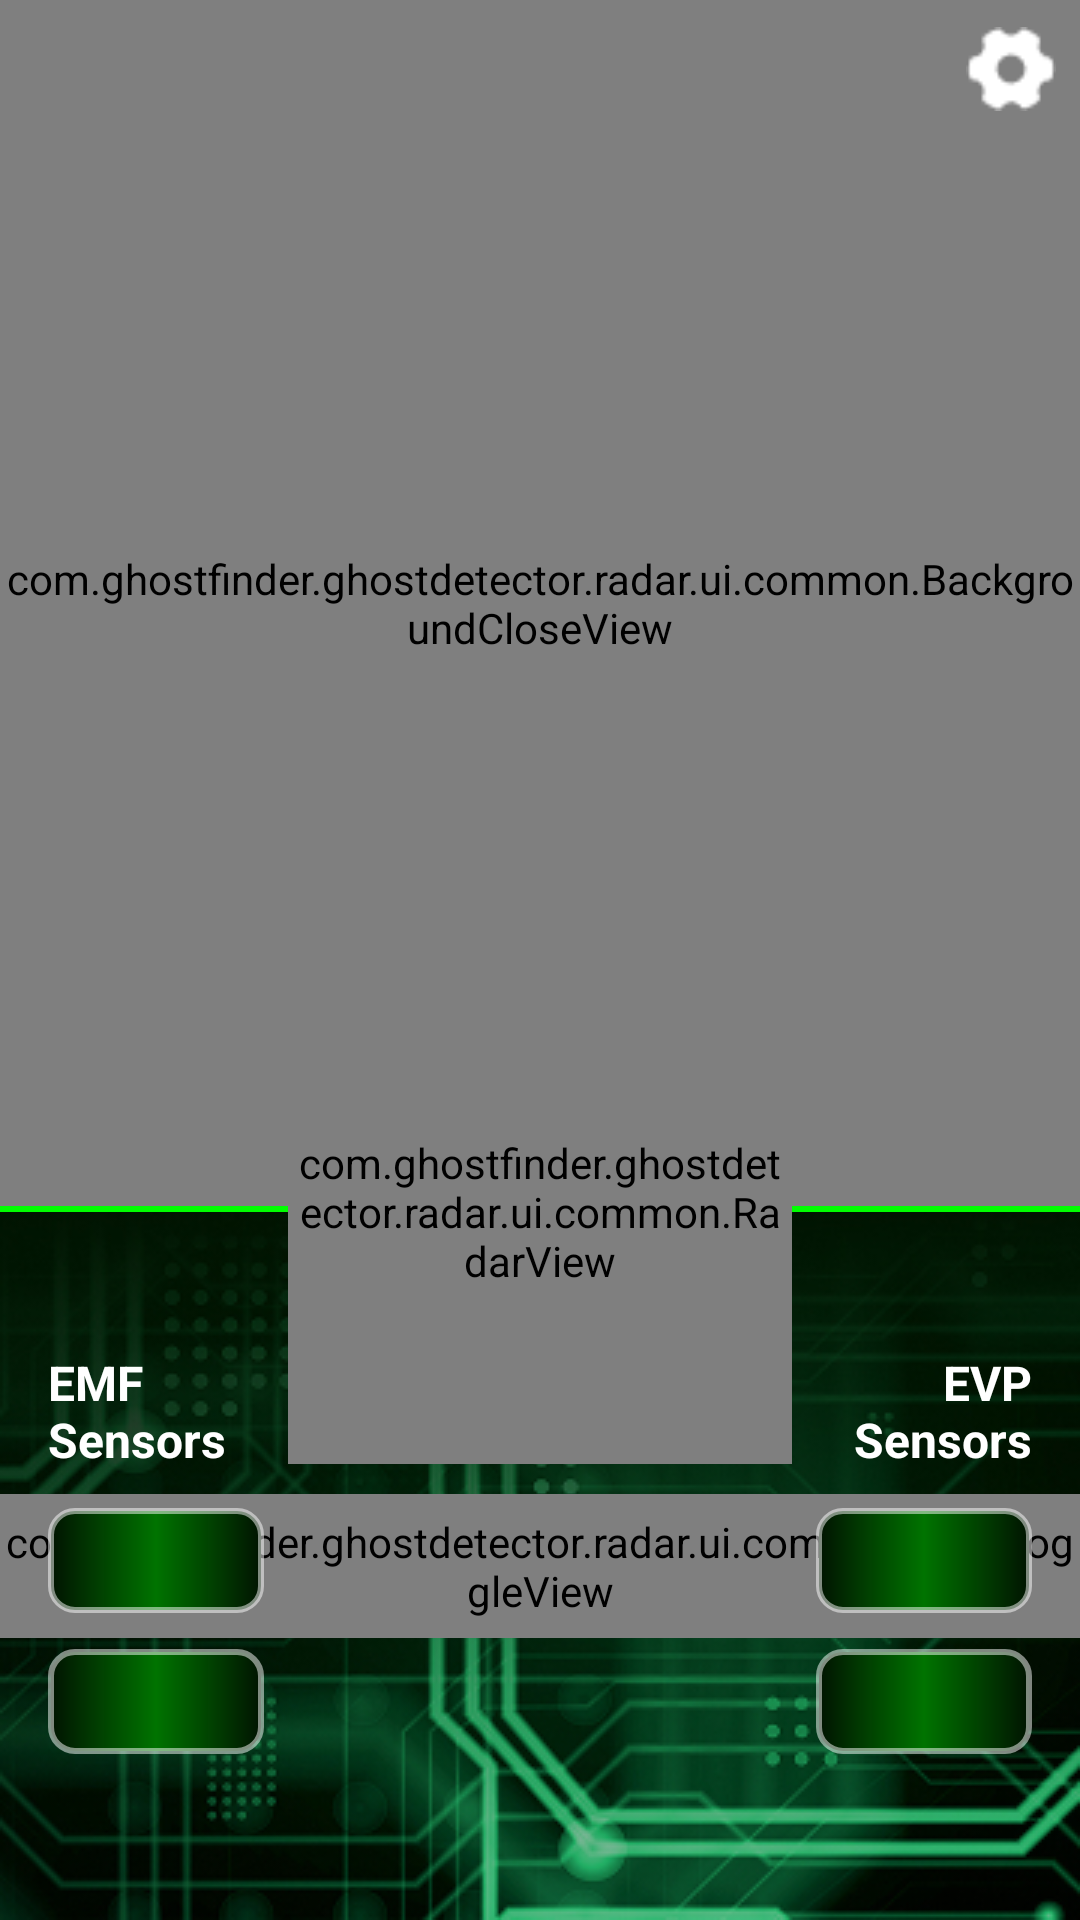

Reconstruct the res/layout file that produces this screen, plus the resources it refers to.
<!-- AndroidManifest.xml: application theme Theme.BaseMVVM -->
<!-- res/layout/activity_rada.xml -->
<?xml version="1.0" encoding="utf-8"?>
<layout xmlns:android="http://schemas.android.com/apk/res/android"
    xmlns:app="http://schemas.android.com/apk/res-auto">

    <androidx.constraintlayout.widget.ConstraintLayout xmlns:tools="http://schemas.android.com/tools"
        android:layout_width="match_parent"
        android:layout_height="match_parent">

        <com.ghostfinder.ghostdetector.radar.ui.common.BackgroundCloseView
            android:id="@+id/bg_top"
            android:layout_width="0dp"
            android:layout_height="0dp"
            app:layout_constraintBottom_toTopOf="@+id/divider"
            app:layout_constraintEnd_toEndOf="parent"
            app:layout_constraintStart_toStartOf="parent"
            app:layout_constraintTop_toTopOf="parent" />

        <io.github.sceneview.ar.ARSceneView
            android:id="@+id/camera_view"
            android:layout_width="0dp"
            android:layout_height="0dp"
            android:visibility="gone"
            app:layout_constraintBottom_toTopOf="@+id/divider"
            app:layout_constraintEnd_toEndOf="parent"
            app:layout_constraintStart_toStartOf="parent"
            app:layout_constraintTop_toTopOf="parent" />

        <View
            android:layout_width="0dp"
            android:layout_height="0dp"
            android:background="#BF225922"
            app:layout_constraintBottom_toBottomOf="@+id/camera_view"
            app:layout_constraintEnd_toEndOf="@+id/camera_view"
            app:layout_constraintStart_toStartOf="@+id/camera_view"
            app:layout_constraintTop_toTopOf="@+id/camera_view" />

        <androidx.appcompat.widget.AppCompatImageView
            android:id="@+id/btn_setting"
            android:layout_width="46dp"
            android:layout_height="46dp"
            android:padding="8dp"
            android:src="@drawable/ic_setting"
            app:layout_constraintEnd_toEndOf="parent"
            app:layout_constraintTop_toTopOf="parent" />

        <androidx.appcompat.widget.AppCompatTextView
            android:id="@+id/tv_start"
            android:layout_width="wrap_content"
            android:layout_height="wrap_content"
            android:layout_marginTop="17dp"
            android:gravity="center"
            android:text="@string/walk_around_slowly"
            android:textAllCaps="true"
            android:textColor="#80FFFFFF"
            android:textSize="32sp"
            android:textStyle="bold"
            android:visibility="gone"
            app:layout_constraintEnd_toEndOf="parent"
            app:layout_constraintStart_toStartOf="parent"
            app:layout_constraintTop_toTopOf="@+id/btn_setting" />

        <com.ghostfinder.ghostdetector.radar.ui.common.CornerOverlayView
            android:id="@+id/camera_border"
            android:layout_width="0dp"
            android:layout_height="0dp"
            android:layout_gravity="center"
            android:clickable="false"
            android:focusable="false"
            android:padding="16dp"
            android:visibility="gone"
            app:layout_constraintBottom_toBottomOf="@+id/camera_view"
            app:layout_constraintEnd_toEndOf="@+id/camera_view"
            app:layout_constraintStart_toStartOf="@+id/camera_view"
            app:layout_constraintTop_toTopOf="@+id/camera_view" />

        <androidx.constraintlayout.widget.ConstraintLayout
            android:id="@+id/camera_accessories"
            android:layout_width="0dp"
            android:layout_height="100dp"
            android:visibility="gone"
            app:layout_constraintBottom_toBottomOf="@+id/camera_view"
            app:layout_constraintEnd_toEndOf="@+id/camera_view"
            app:layout_constraintStart_toStartOf="@+id/camera_view">

            <androidx.appcompat.widget.AppCompatTextView
                android:id="@+id/camera_rec_text"
                android:layout_width="wrap_content"
                android:layout_height="wrap_content"
                android:layout_marginStart="23dp"
                android:layout_marginBottom="20dp"
                android:text="@string/rec"
                android:textColor="@color/white"
                android:textSize="16sp"
                android:textStyle="bold"
                app:layout_constraintBottom_toBottomOf="parent"
                app:layout_constraintStart_toStartOf="parent" />

            <View
                android:layout_width="8dp"
                android:layout_height="8dp"
                android:background="@drawable/bg_red_circle"
                app:layout_constraintBottom_toTopOf="@+id/camera_rec_text"
                app:layout_constraintStart_toStartOf="@+id/camera_rec_text" />

            <androidx.appcompat.widget.AppCompatImageView
                android:layout_width="28dp"
                android:layout_height="20dp"
                android:layout_marginEnd="24dp"
                android:layout_marginBottom="24dp"
                android:src="@drawable/waves"
                app:layout_constraintBottom_toBottomOf="parent"
                app:layout_constraintEnd_toEndOf="parent" />
        </androidx.constraintlayout.widget.ConstraintLayout>

        <View
            android:id="@+id/divider"
            android:layout_width="0dp"
            android:layout_height="2dp"
            android:background="#01FF01"
            app:layout_constraintBottom_toTopOf="@+id/img_bg_bottom"
            app:layout_constraintEnd_toEndOf="parent"
            app:layout_constraintStart_toStartOf="parent" />

        <androidx.appcompat.widget.AppCompatImageView
            android:id="@+id/img_bg_bottom"
            android:layout_width="0dp"
            android:layout_height="236dp"
            android:scaleType="centerCrop"
            android:src="@drawable/start_bg_bottom"
            app:layout_constraintBottom_toBottomOf="parent"
            app:layout_constraintEnd_toEndOf="parent"
            app:layout_constraintStart_toStartOf="parent" />

        <com.ghostfinder.ghostdetector.radar.ui.common.SplitToggleView
            android:id="@+id/btn_on_off"
            android:layout_width="wrap_content"
            android:layout_height="48dp"
            app:layout_constraintBottom_toBottomOf="@+id/img_bg_bottom"
            app:layout_constraintEnd_toEndOf="@+id/img_bg_bottom"
            app:layout_constraintStart_toStartOf="@+id/img_bg_bottom"
            app:layout_constraintTop_toTopOf="@+id/img_bg_bottom" />

        <com.ghostfinder.ghostdetector.radar.ui.common.RadarView
            android:id="@+id/radarView"
            android:layout_width="168dp"
            android:layout_height="168dp"
            android:layout_gravity="center"
            app:layout_constraintBottom_toTopOf="@+id/img_bg_bottom"
            app:layout_constraintEnd_toEndOf="parent"
            app:layout_constraintStart_toStartOf="parent"
            app:layout_constraintTop_toBottomOf="@+id/divider" />

        <androidx.appcompat.widget.AppCompatTextView
            android:id="@+id/emp_title"
            android:layout_width="wrap_content"
            android:layout_height="wrap_content"
            android:layout_marginStart="16dp"
            android:layout_marginTop="46dp"
            android:text="@string/emf_sensors"
            android:textColor="@color/white"
            android:textSize="16sp"
            android:textStyle="bold"
            app:layout_constraintStart_toStartOf="@+id/img_bg_bottom"
            app:layout_constraintTop_toTopOf="@+id/img_bg_bottom" />

        <androidx.appcompat.widget.AppCompatTextView
            android:id="@+id/evp_title"
            android:layout_width="wrap_content"
            android:layout_height="wrap_content"
            android:layout_marginTop="46dp"
            android:layout_marginEnd="16dp"
            android:gravity="end"
            android:text="@string/evp_sensors"
            android:textColor="@color/white"
            android:textSize="16sp"
            android:textStyle="bold"
            app:layout_constraintEnd_toEndOf="@+id/img_bg_bottom"
            app:layout_constraintTop_toTopOf="@+id/img_bg_bottom" />

        <androidx.appcompat.widget.AppCompatTextView
            android:id="@+id/emp_1"
            android:layout_width="72dp"
            android:layout_height="35dp"
            android:layout_marginStart="16dp"
            android:layout_marginTop="12dp"
            android:background="@drawable/sensor_item_gradient"
            android:gravity="center"
            android:textColor="@color/white"
            android:textSize="16sp"
            android:textStyle="bold"
            app:layout_constraintStart_toStartOf="@+id/img_bg_bottom"
            app:layout_constraintTop_toBottomOf="@+id/emp_title"
            tools:text="0.098f" />

        <androidx.appcompat.widget.AppCompatTextView
            android:id="@+id/emp_2"
            android:layout_width="72dp"
            android:layout_height="35dp"
            android:layout_marginStart="16dp"
            android:layout_marginTop="12dp"
            android:background="@drawable/sensor_item_gradient"
            android:gravity="center"
            android:textColor="@color/white"
            android:textSize="16sp"
            android:textStyle="bold"
            app:layout_constraintStart_toStartOf="@+id/img_bg_bottom"
            app:layout_constraintTop_toBottomOf="@+id/emp_1"
            tools:text="0.098f" />

        <androidx.appcompat.widget.AppCompatTextView
            android:id="@+id/evp_1"
            android:layout_width="72dp"
            android:layout_height="35dp"
            android:layout_marginTop="12dp"
            android:layout_marginEnd="16dp"
            android:background="@drawable/sensor_item_gradient"
            android:gravity="center"
            android:textColor="@color/white"
            android:textSize="16sp"
            android:textStyle="bold"
            app:layout_constraintEnd_toEndOf="@+id/img_bg_bottom"
            app:layout_constraintTop_toBottomOf="@+id/evp_title"
            tools:text="0.098f" />

        <androidx.appcompat.widget.AppCompatTextView
            android:id="@+id/evp_2"
            android:layout_width="72dp"
            android:layout_height="35dp"
            android:layout_marginTop="12dp"
            android:layout_marginEnd="16dp"
            android:background="@drawable/sensor_item_gradient"
            android:gravity="center"
            android:textColor="@color/white"
            android:textSize="16sp"
            android:textStyle="bold"
            app:layout_constraintEnd_toEndOf="@+id/img_bg_bottom"
            app:layout_constraintTop_toBottomOf="@+id/evp_1"
            tools:text="0.098f" />
    </androidx.constraintlayout.widget.ConstraintLayout>
</layout>
<!-- resources referenced by this layout -->
<resources>
  <color name="white">#FFFFFFFF</color>
  <!-- drawable ic_setting: png bitmap (drawable, 460 bytes) -->
  <!-- drawable sensor_item_gradient (drawable) -->
  <?xml version="1.0" encoding="utf-8"?>
  <shape xmlns:android="http://schemas.android.com/apk/res/android"
      android:shape="rectangle">
  
      <gradient
          android:angle="0"
          android:centerColor="#007300"
          android:endColor="#011401"
          android:startColor="#011401"
          android:type="linear" />
      <corners android:radius="8dp" />
      <stroke
          android:width="2dp"
          android:color="#80FFFFFF" />
  </shape>
  <!-- drawable start_bg_bottom: jpg bitmap (drawable, 87646 bytes) -->
  <!-- drawable waves: png bitmap (drawable, 262 bytes) -->
  <string name="emf_sensors">EMF\nSensors</string>
  <string name="evp_sensors">EVP\nSensors</string>
  <string name="rec">REC</string>
  <string name="walk_around_slowly">Walk around\nslowly…</string>
  <style name="Theme.BaseMVVM" parent="Base.Theme.BaseMVVM" />
  <style name="Base.Theme.BaseMVVM" parent="Theme.Material3.DayNight.NoActionBar">
          
          
      </style>
</resources>
